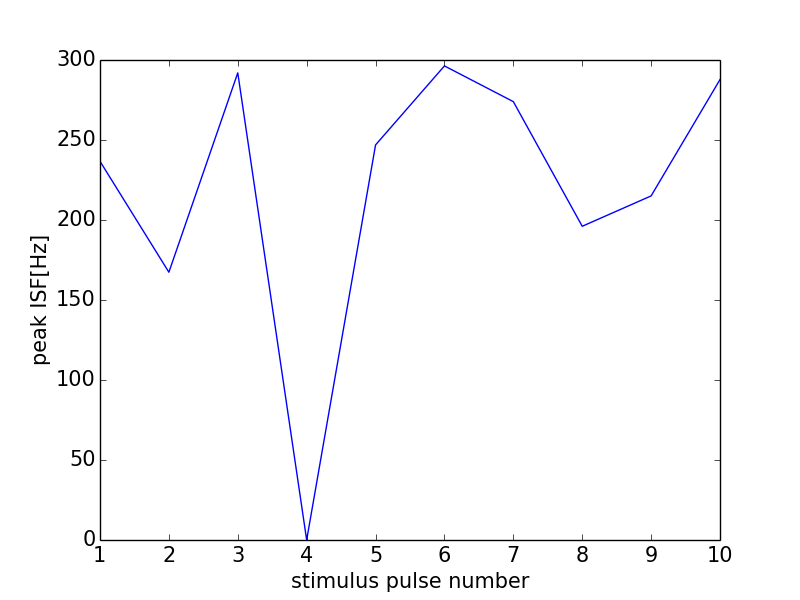

The data file committed next to this chart (first rows):
0, 0.0
0, 0
1, 236.7
2, 167.4
3, 292
4, 0
5, 246.9
6, 296.3
7, 274
8, 196.1
9, 215.1
10, 287.8
11, 0
